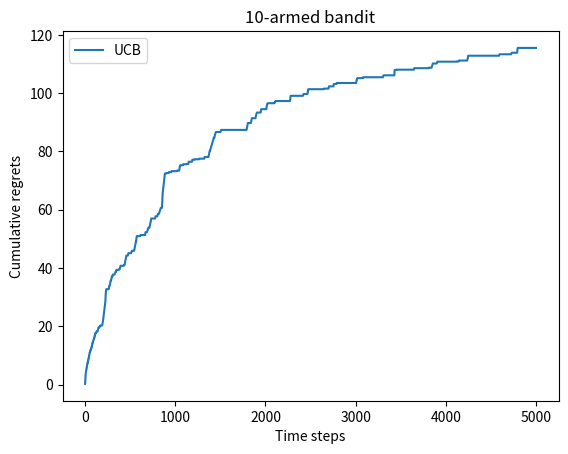

The script that saved this image:
import numpy as np
import matplotlib.pyplot as plt

class Bernoullibandit:
    def __init__(self,k):
        self.probs=np.random.uniform(size=k)#给每一个杆一个获奖的概率
        self.best_idx=np.argmax(self.probs)#找出概率最大的索引
        self.best_probs=self.probs[self.best_idx]#最大的概率的值
        self.K=k#老虎机的臂数


    def step(self,k):
        if np.random.rand()<self.probs[k]:
            return 1
        else:
            return 0
        
#np.random.seed(1)
K=10
bandit_10_arm=Bernoullibandit(K)
print("随机生成了一个%d臂伯努利老虎机"%K)
print("获奖概率最大为%d号拉杆，获奖概率为%.4f"%(bandit_10_arm.best_idx+1,bandit_10_arm.best_probs))


class Solver:
    """多臂老虎机的基本算法框架"""
    def __init__(self,bandit):
        self.bandit=bandit
        self.counts=np.zeros(self.bandit.K)#记录每根杆被拉了几次
        self.regret=0.#累计遗憾
        self.actions=[]#记录每次拉了哪根杆
        self.regrets=[]#每一步的遗憾值

    def update_regret(self,k):#更新以及累计遗憾
        self.regret+=self.bandit.best_probs-self.bandit.probs[k]
        self.regrets.append(self.regret)
    
    def run_one_step(self):
        raise NotImplementedError
    
    def run(self,num_steps):
        for i in range(num_steps):
            k=self.run_one_step()
            self.counts[k]+=1
            self.actions.append(k)
            self.update_regret(k)
            if i%100==0:
                print("当前选择的是第%d根杆"%(k+1))
            if i==num_steps-1:
                print("当前轮次结束，最终选择%d杆"%(k+1))

class UCB(Solver):
    def __init__(self, bandit,coef,init_prob=1.0):
        super(UCB,self).__init__(bandit)
        self.total_count=0
        self.estimates=np.array([init_prob]*self.bandit.K)
        self.coef=coef
    
    def run_one_step(self):
        self.total_count+=1
        ucb=self.estimates+self.coef*np.sqrt(np.log(self.total_count)/(2*(self.counts+1)))
        k=np.argmax(ucb)
        r=self.bandit.step(k)
        self.estimates[k]+=1./(self.counts[k]+1)*(r-self.estimates[k])
        return k


def plot_results(solvers,solver_names):
    for idx,solver in enumerate(solvers):
        time_list=range(len(solver.regrets))
        plt.plot(time_list,solver.regrets,label=solver_names[idx])
    plt.xlabel("Time steps")
    plt.ylabel("Cumulative regrets")
    plt.title("%d-armed bandit"%solvers[0].bandit.K)
    plt.legend()
    plt.show()

UCB_solver=UCB(bandit_10_arm,1)
UCB_solver.run(5000)
print("total_regret:",UCB_solver.regret)
plot_results([UCB_solver],["UCB"])
